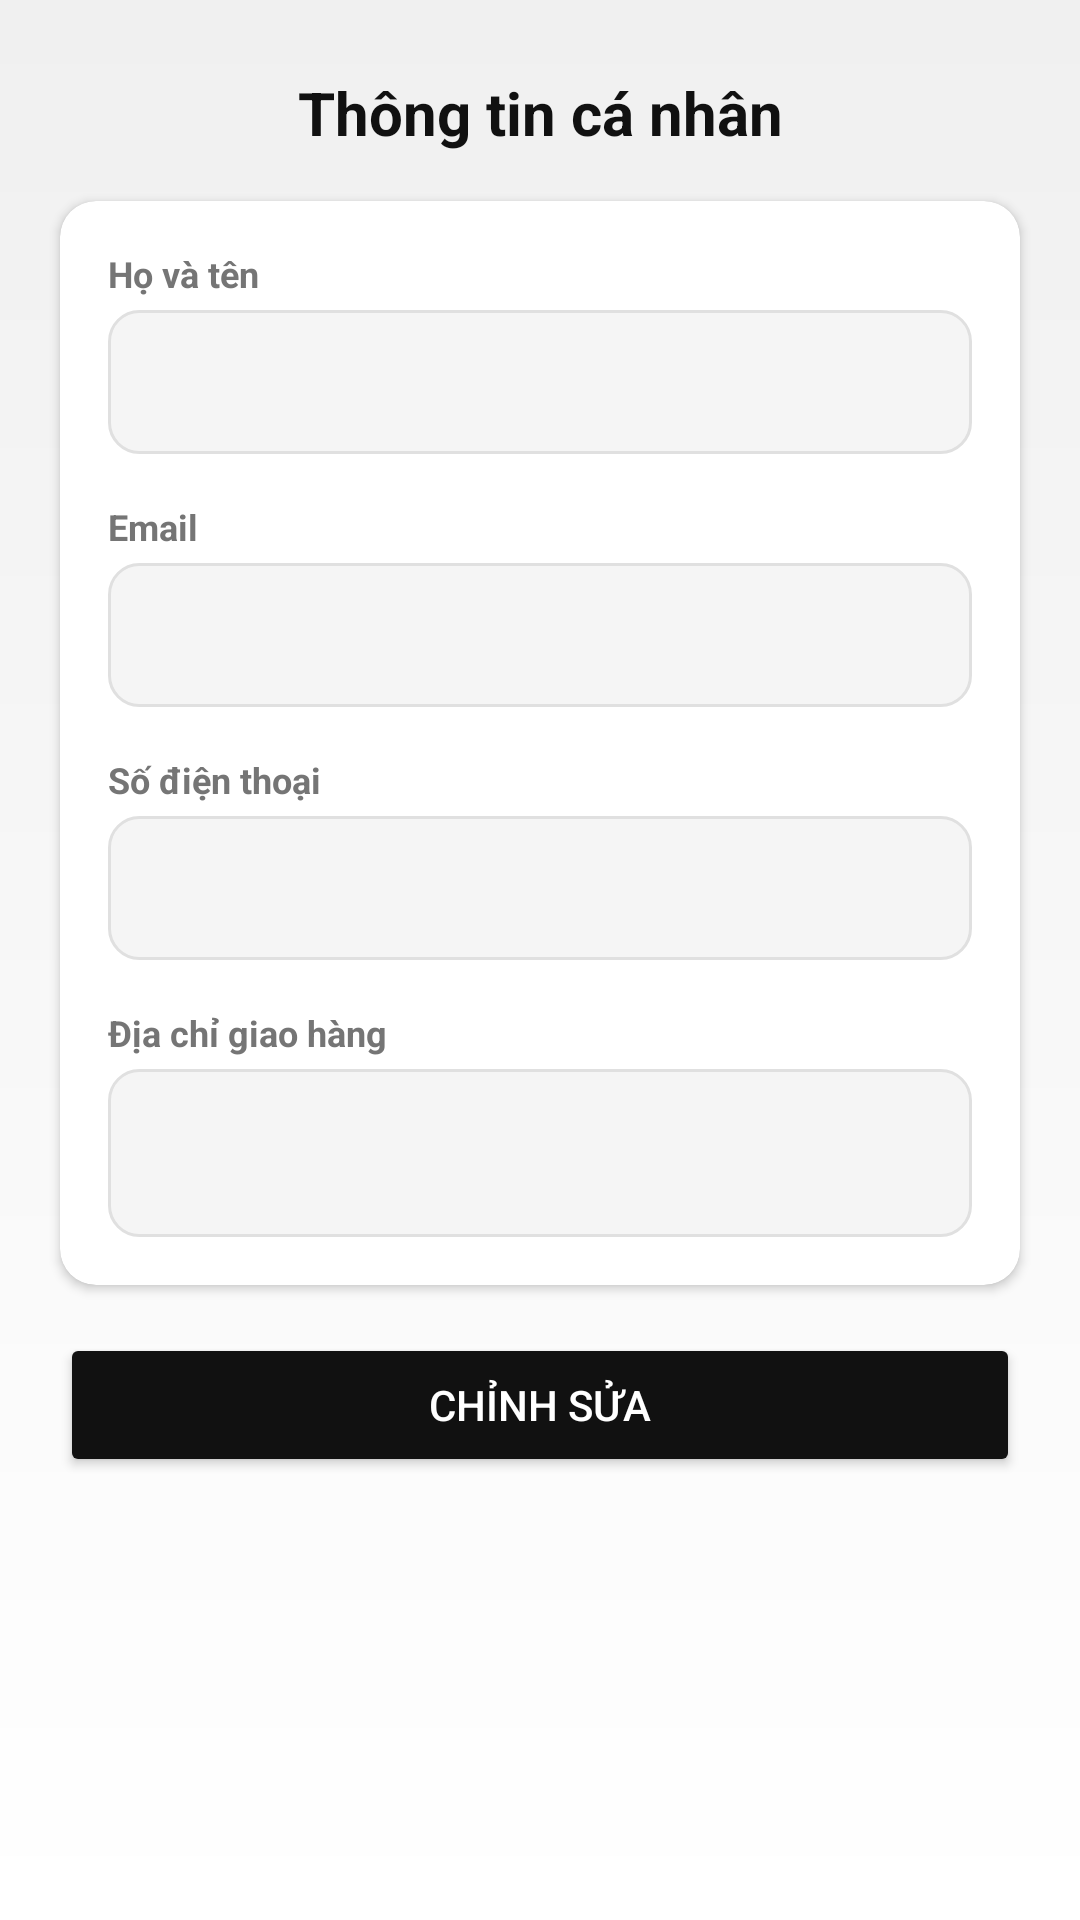

Here is an Android app screen rendered from its layout file. Give the layout XML and the strings, colors and styles it references.
<!-- AndroidManifest.xml: application theme Theme.ECommerce -->
<!-- res/layout/fragment_info_profile.xml -->
<?xml version="1.0" encoding="utf-8"?>
<ScrollView xmlns:android="http://schemas.android.com/apk/res/android"
    xmlns:app="http://schemas.android.com/apk/res-auto"
    android:layout_width="match_parent"
    android:layout_height="match_parent"
    android:background="@drawable/bg_white_gray">

    <androidx.constraintlayout.widget.ConstraintLayout
        android:layout_width="match_parent"
        android:layout_height="wrap_content"
        android:paddingBottom="24dp">

        
        <TextView
            android:id="@+id/tvProfileTitle"
            android:layout_width="wrap_content"
            android:layout_height="wrap_content"
            android:text="Thông tin cá nhân"
            android:textSize="20sp"
            android:textStyle="bold"
            android:textColor="#111111"
            app:layout_constraintTop_toTopOf="parent"
            app:layout_constraintStart_toStartOf="parent"
            app:layout_constraintEnd_toEndOf="parent"
            android:layout_marginTop="24dp"/>

        
        <androidx.cardview.widget.CardView
            android:id="@+id/cardForm"
            android:layout_width="0dp"
            android:layout_height="wrap_content"
            android:layout_marginStart="20dp"
            android:layout_marginEnd="20dp"
            android:layout_marginTop="16dp"
            app:cardCornerRadius="12dp"
            app:cardElevation="2dp"
            app:layout_constraintTop_toBottomOf="@id/tvProfileTitle"
            app:layout_constraintStart_toStartOf="parent"
            app:layout_constraintEnd_toEndOf="parent">

            <LinearLayout
                android:layout_width="match_parent"
                android:layout_height="wrap_content"
                android:orientation="vertical"
                android:padding="16dp">

                
                <TextView
                    android:layout_width="wrap_content"
                    android:layout_height="wrap_content"
                    android:text="Họ và tên"
                    android:textStyle="bold"
                    android:textSize="12sp"
                    android:textColor="#757575"/>

                <EditText
                    android:id="@+id/etFullName"
                    android:layout_width="match_parent"
                    android:layout_height="48dp"
                    android:layout_marginTop="4dp"
                    android:background="@drawable/bg_input"
                    android:paddingHorizontal="12dp"
                    android:text=""
                    android:textSize="14sp"
                    android:enabled="false"
                    android:inputType="textPersonName"/>

                
                <TextView
                    android:layout_width="wrap_content"
                    android:layout_height="wrap_content"
                    android:layout_marginTop="16dp"
                    android:text="Email"
                    android:textStyle="bold"
                    android:textSize="12sp"
                    android:textColor="#757575"/>

                <EditText
                    android:id="@+id/etEmail"
                    android:layout_width="match_parent"
                    android:layout_height="48dp"
                    android:layout_marginTop="4dp"
                    android:background="@drawable/bg_input"
                    android:paddingHorizontal="12dp"
                    android:text=""
                    android:textSize="14sp"
                    android:textColor="#9E9E9E"
                    android:enabled="false"
                    android:inputType="textEmailAddress"/>

                
                <TextView
                    android:layout_width="wrap_content"
                    android:layout_height="wrap_content"
                    android:layout_marginTop="16dp"
                    android:text="Số điện thoại"
                    android:textStyle="bold"
                    android:textSize="12sp"
                    android:textColor="#757575"/>

                <EditText
                    android:id="@+id/etPhone"
                    android:layout_width="match_parent"
                    android:layout_height="48dp"
                    android:layout_marginTop="4dp"
                    android:background="@drawable/bg_input"
                    android:paddingHorizontal="12dp"
                    android:text=""
                    android:textSize="14sp"
                    android:enabled="false"
                    android:inputType="phone"/>

                
                <TextView
                    android:layout_width="wrap_content"
                    android:layout_height="wrap_content"
                    android:layout_marginTop="16dp"
                    android:text="Địa chỉ giao hàng"
                    android:textStyle="bold"
                    android:textSize="12sp"
                    android:textColor="#757575"/>

                <EditText
                    android:id="@+id/etAddress"
                    android:layout_width="match_parent"
                    android:layout_height="wrap_content"
                    android:minHeight="56dp"
                    android:layout_marginTop="4dp"
                    android:background="@drawable/bg_input"
                    android:padding="12dp"
                    android:text=""
                    android:textSize="14sp"
                    android:enabled="false"
                    android:inputType="textMultiLine"/>

            </LinearLayout>
        </androidx.cardview.widget.CardView>

        
        <Button
            android:id="@+id/btnEdit"
            android:layout_width="0dp"
            android:layout_height="48dp"
            android:layout_marginStart="20dp"
            android:layout_marginTop="16dp"
            android:layout_marginEnd="20dp"
            android:backgroundTint="#111111"
            android:text="Chỉnh sửa"
            android:textColor="#FFFFFF"
            app:cornerRadius="12dp"
            app:layout_constraintEnd_toEndOf="parent"
            app:layout_constraintStart_toStartOf="parent"
            app:layout_constraintTop_toBottomOf="@id/cardForm" />

    </androidx.constraintlayout.widget.ConstraintLayout>
</ScrollView>
<!-- resources referenced by this layout -->
<resources>
  <!-- drawable bg_input (drawable) -->
  <?xml version="1.0" encoding="utf-8"?>
  <shape xmlns:android="http://schemas.android.com/apk/res/android">
      <solid android:color="#F5F5F5"/>
      <corners android:radius="10dp"/>
      <stroke
          android:width="1dp"
          android:color="#E0E0E0"/>
  </shape>
  <!-- drawable bg_white_gray (drawable) -->
  <?xml version="1.0" encoding="utf-8"?>
  <shape xmlns:android="http://schemas.android.com/apk/res/android" android:shape="rectangle">
      <gradient
          android:startColor="#FFFFFF"
          android:endColor="#F0F0F0"
          android:angle="90"/>
  </shape>
  <style name="Theme.ECommerce" parent="Base.Theme.ECommerce" />
  <style name="Base.Theme.ECommerce" parent="Theme.MaterialComponents.DayNight.NoActionBar">
          
          
      </style>
</resources>
